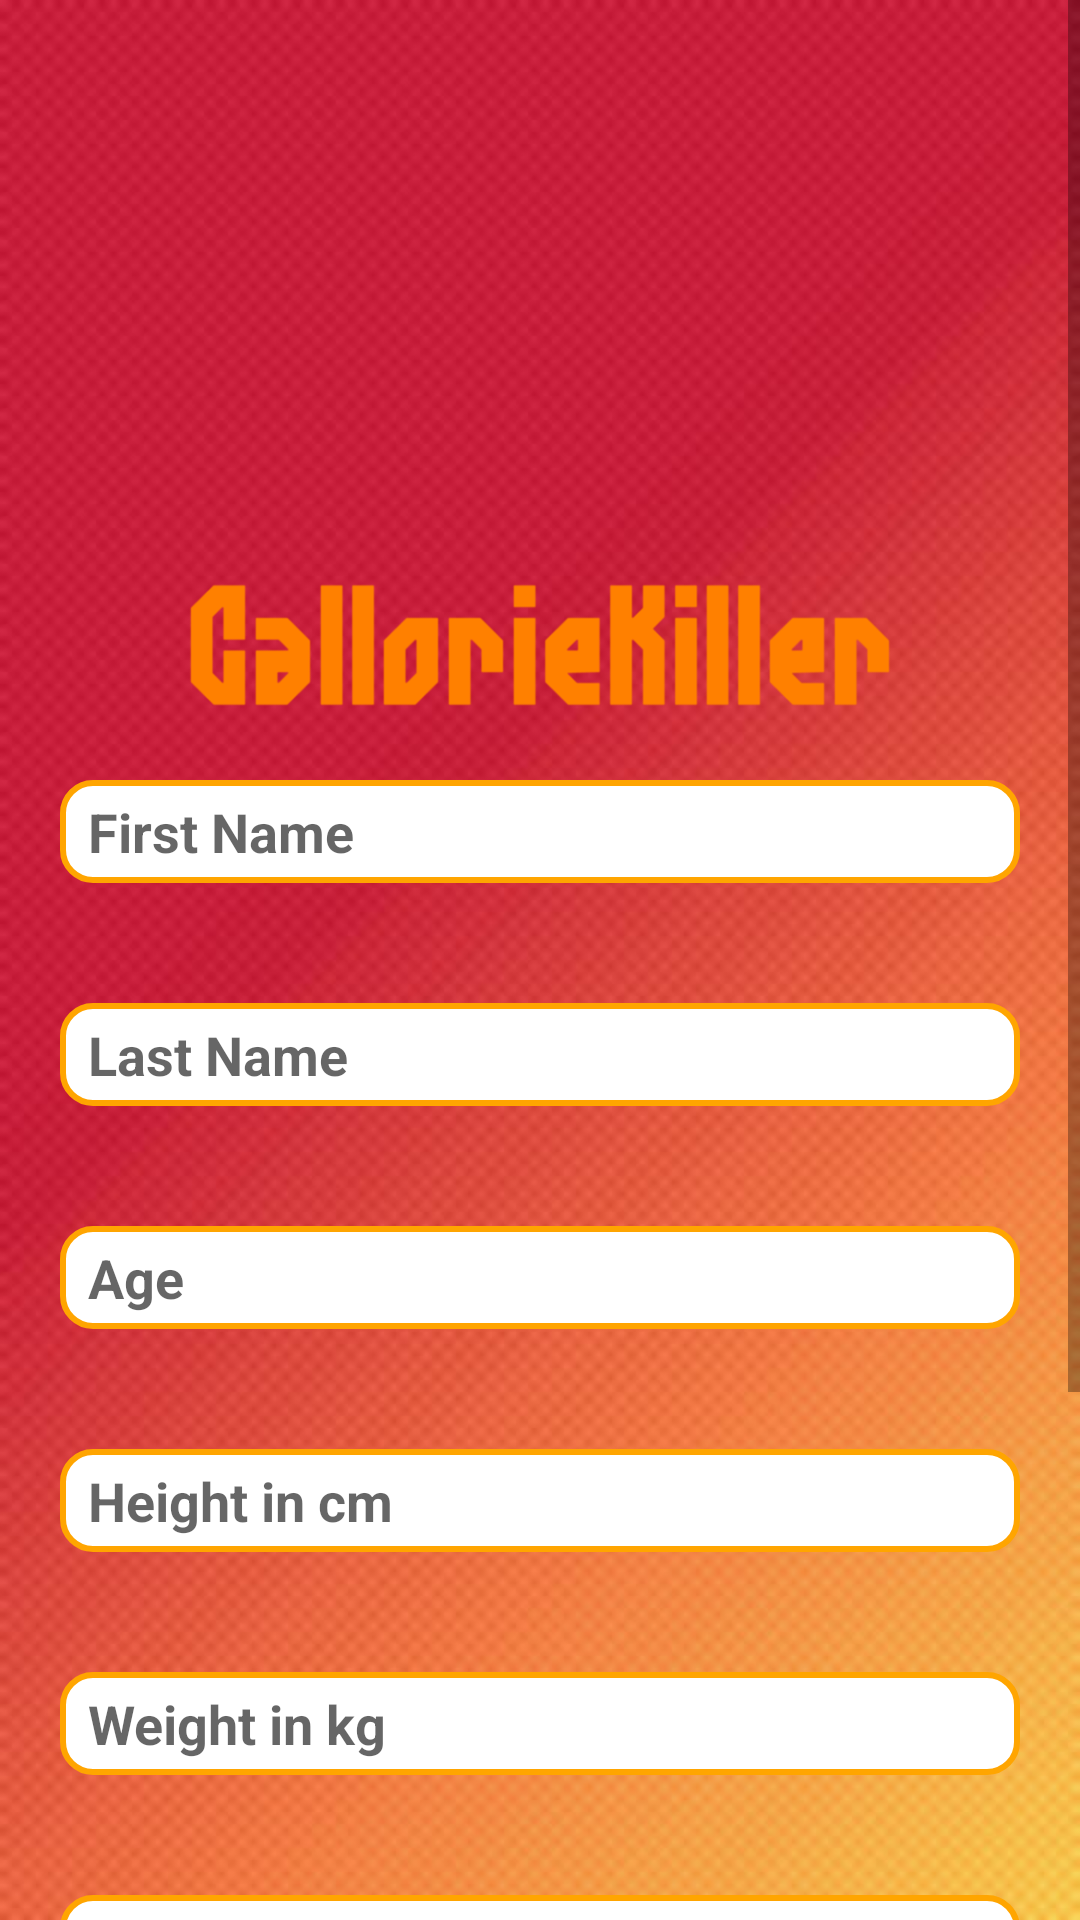

This screen was rendered from an Android layout file. Write that file and the resources it references.
<!-- AndroidManifest.xml: application theme AppTheme -->
<!-- res/layout/activity_register.xml -->
<?xml version="1.0" encoding="utf-8"?>

<LinearLayout xmlns:android="http://schemas.android.com/apk/res/android"
    xmlns:app="http://schemas.android.com/apk/res-auto"
    xmlns:tools="http://schemas.android.com/tools"
    android:orientation="vertical"
    android:layout_width="match_parent"
    android:layout_height="match_parent"
    tools:context=".register"
    android:background="@drawable/bg">



    <ScrollView
        android:layout_width="match_parent"
        android:layout_height="match_parent"
        android:scrollbars="vertical">
        <LinearLayout
            android:layout_width="match_parent"
            android:layout_height="match_parent"
            android:orientation="vertical">
            <ImageView
                android:id="@+id/LogoImage"
                android:layout_width="match_parent"
                android:layout_height="150dp"
                android:src="@drawable/run"
                android:layout_marginTop="40dp"/>

            <ImageView
                android:id="@+id/txt"
                android:layout_width="match_parent"
                android:layout_height="50dp"
                android:src="@drawable/or" />

            <EditText
                android:id="@+id/etfnameETRP"
                android:layout_width="match_parent"
                android:layout_height="wrap_content"
                android:layout_marginTop="20dp"
                android:layout_marginRight="20dp"
                android:layout_marginLeft="20dp"
                android:layout_marginBottom="20dp"
                android:textColor="#FFA500"
                android:hint=" First Name"
                android:textStyle="bold"
                android:background="@drawable/edit_text_border"
                android:padding="5dp"
                />
            <EditText
                android:id="@+id/etlnameETRP"
                android:layout_width="match_parent"
                android:layout_height="wrap_content"
                android:layout_marginTop="20dp"
                android:layout_marginRight="20dp"
                android:layout_marginLeft="20dp"
                android:layout_marginBottom="20dp"
                android:textColor="#FFA500"
                android:hint=" Last Name"
                android:textStyle="bold"
                android:background="@drawable/edit_text_border"
                android:padding="5dp"
                />
            <EditText
                android:id="@+id/etageETRP"
                android:layout_width="match_parent"
                android:layout_height="wrap_content"
                android:layout_marginTop="20dp"
                android:layout_marginRight="20dp"
                android:layout_marginLeft="20dp"
                android:layout_marginBottom="20dp"
                android:textColor="#FFA500"
                android:hint=" Age"
                android:textStyle="bold"
                android:background="@drawable/edit_text_border"
                android:padding="5dp"
                />


            <EditText
                android:id="@+id/heightETRP"
                android:layout_width="match_parent"
                android:layout_height="wrap_content"
                android:layout_margin="20dp"
                android:textColor="#FFA500"
                android:hint=" Height in cm"
                android:textStyle="bold"
                android:background="@drawable/edit_text_border"
                android:padding="5dp"
                />


            <EditText
                android:id="@+id/weightETRP"
                android:layout_width="match_parent"
                android:layout_height="wrap_content"
                android:layout_margin="20dp"
                android:textColor="#FFA500"
                android:hint=" Weight in kg"
                android:textStyle="bold"
                android:background="@drawable/edit_text_border"
                android:padding="5dp"
                />


            <EditText
                android:id="@+id/genderETRP"
                android:layout_width="match_parent"
                android:layout_height="wrap_content"
                android:layout_margin="20dp"
                android:textColor="#FFA500"
                android:hint=" Gender(M/F/Other)"
                android:textStyle="bold"
                android:background="@drawable/edit_text_border"
                android:padding="5dp"
                />


            <EditText
                android:id="@+id/emailETRP"
                android:layout_width="match_parent"
                android:layout_height="wrap_content"
                android:layout_margin="20dp"
                android:textColor="#FFA500"
                android:hint=" E-mail Address"
                android:textStyle="bold"
                android:background="@drawable/edit_text_border"
                android:padding="5dp"
                />


            <EditText
                android:id="@+id/passwordETRP"
                android:layout_width="match_parent"
                android:layout_height="wrap_content"
                android:layout_margin="20dp"
                android:textColor="#FFA500"
                android:hint=" Password (Minimum of 6 characters/nos/special characters)"
                android:padding="5dp"
                android:background="@drawable/edit_text_border"
                android:inputType="textPassword"
                android:textStyle="bold"
                />


            <Button
                android:id="@+id/signup_button"
                android:layout_width="100dp"
                android:layout_height="wrap_content"
                android:layout_gravity="center"
                android:background="@drawable/button_border"
                android:onClick="signup_button_clicked"
                android:text="sign up"
                android:textColor="#FFFFFF"
                android:textStyle="bold"
                tools:ignore="OnClick" />


        </LinearLayout>
    </ScrollView>






</LinearLayout>
<!-- resources referenced by this layout -->
<resources>
  <!-- drawable bg: jpeg bitmap (drawable, 54290 bytes) -->
  <!-- drawable button_border (drawable) -->
  <?xml version="1.0" encoding="utf-8"?>
  
  <selector xmlns:android="http://schemas.android.com/apk/res/android">
      <item>
          <shape android:shape="rectangle">
              <stroke android:color="#FFA500" android:width="2dp"/>
              <corners android:radius="10dp"/>
              <solid android:color="#FFA500" />
              
          </shape>
      </item>
  </selector>
  <!-- drawable edit_text_border (drawable) -->
  <?xml version="1.0" encoding="utf-8"?>
  
  <selector xmlns:android="http://schemas.android.com/apk/res/android">
      <item>
          <shape android:shape="rectangle">
              <stroke android:color="#FFA500" android:width="2dp"/>
              <corners android:radius="10dp"/>
              <solid android:color="#FFFFFF" />
              
          </shape>
      </item>
  </selector>
  <!-- drawable or: png bitmap (drawable, 3825 bytes) -->
  <style name="AppTheme" parent="Theme.AppCompat.Light.NoActionBar">
          
          <item name="colorPrimary">@color/colorPrimary</item>
          <item name="colorPrimaryDark">@color/colorPrimaryDark</item>
          <item name="colorAccent">@color/colorAccent</item>
          <item name="windowNoTitle">true</item>
          <item name="windowActionBar">false</item>
  
      </style>
  <color name="colorPrimary">#3F51B5</color>
  <color name="colorPrimaryDark">#303F9F</color>
  <color name="colorAccent">#FF4081</color>
</resources>
